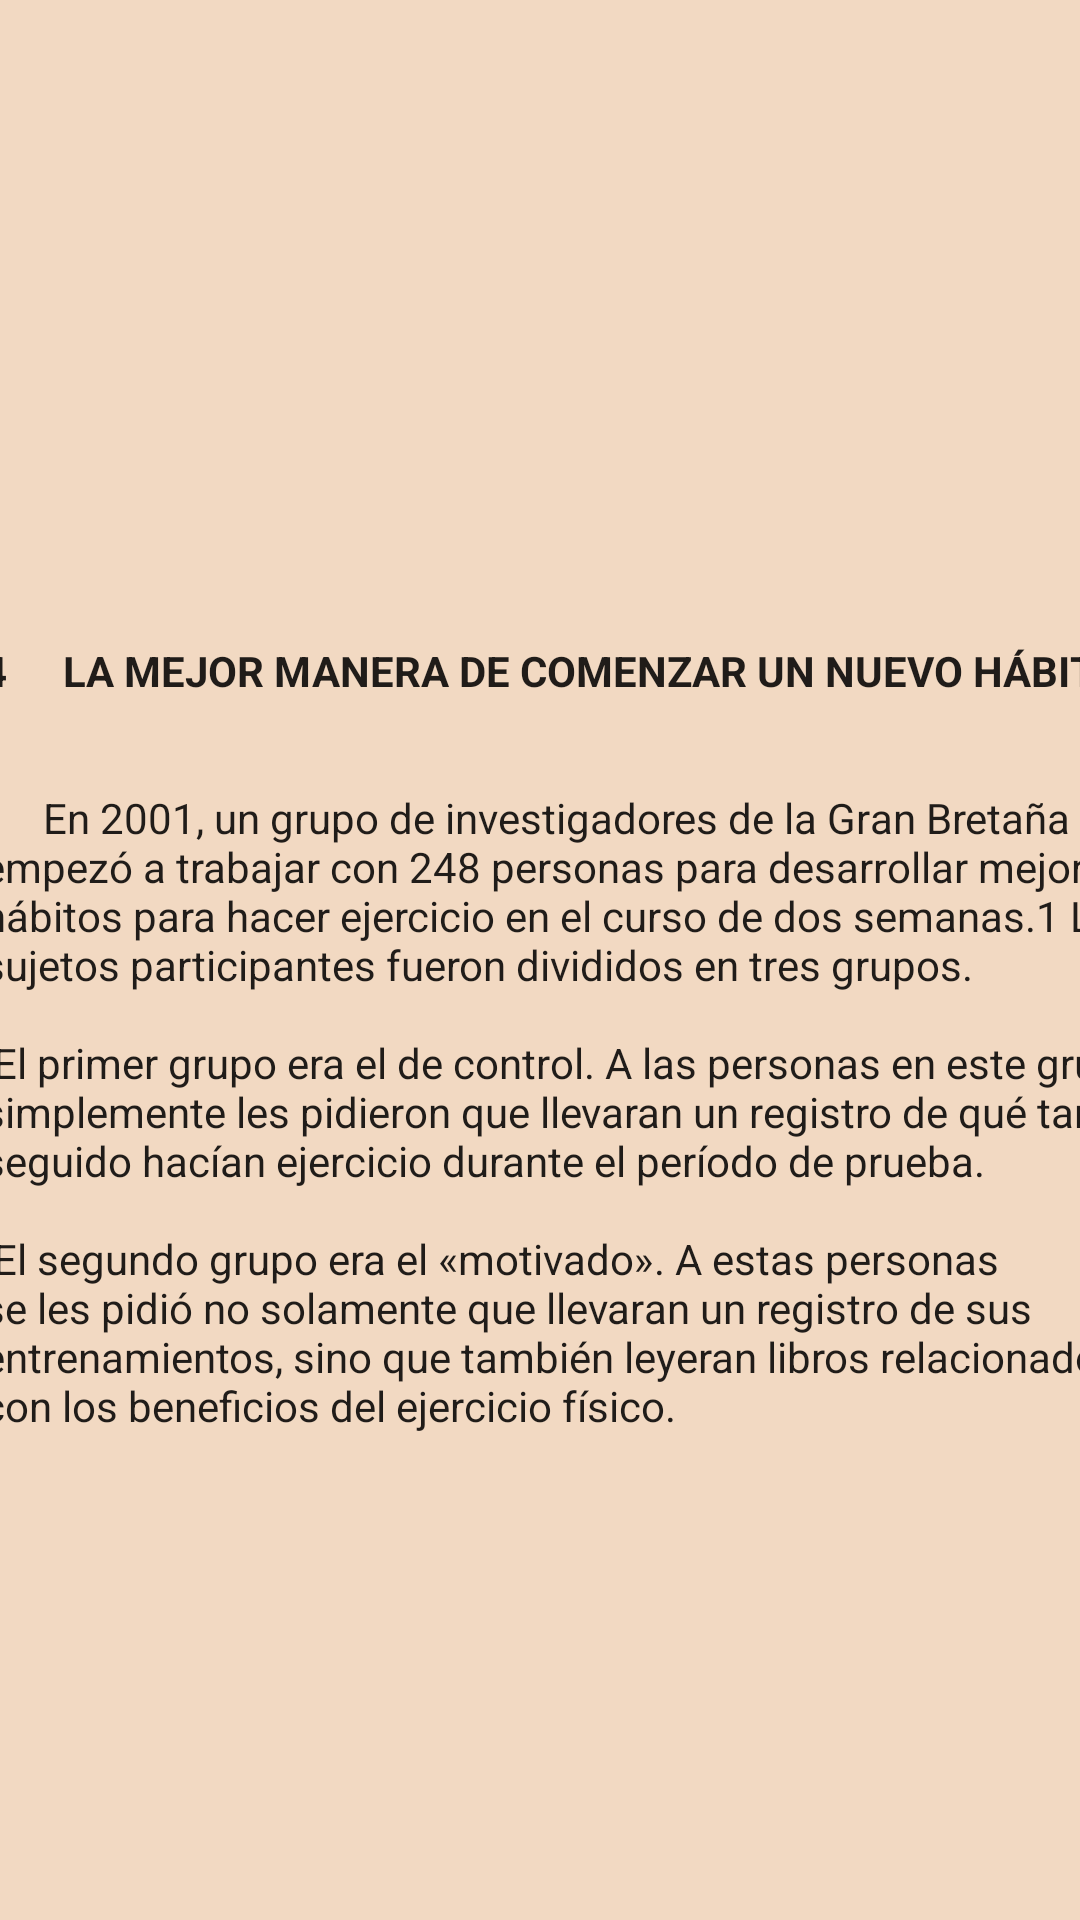

Layout XML and referenced resources for this Android screen:
<!-- AndroidManifest.xml: application theme Theme.Design.Light.NoActionBar -->
<!-- res/layout/fragment_blank4.xml -->
<?xml version="1.0" encoding="utf-8"?>
<androidx.constraintlayout.widget.ConstraintLayout xmlns:android="http://schemas.android.com/apk/res/android"
    xmlns:app="http://schemas.android.com/apk/res-auto"
    xmlns:tools="http://schemas.android.com/tools"
    android:id="@+id/frameLayout4"
    android:layout_width="match_parent"
    android:layout_height="match_parent"
    android:background="#F2D9C2"
    tools:context=".BlankFragment4" >

    <TextView
        android:id="@+id/textView12"
        android:layout_width="390dp"
        android:layout_height="309dp"
        android:layout_marginTop="8dp"
        android:gravity="fill"
        android:text="@string/app_fragmCap4"
        android:textAlignment="gravity"
        android:textAppearance="@style/TextAppearance.AppCompat.Body1"
        android:textSize="14sp"
        app:layout_constraintBottom_toBottomOf="parent"
        app:layout_constraintEnd_toEndOf="parent"
        app:layout_constraintHorizontal_bias="0.2"
        app:layout_constraintStart_toStartOf="parent"
        app:layout_constraintTop_toTopOf="parent"
        app:layout_constraintVertical_bias="0.569" />
</androidx.constraintlayout.widget.ConstraintLayout>
<!-- resources referenced by this layout -->
<resources>
  <string name="app_fragmCap4"><b>4\t\t\tLA MEJOR MANERA DE COMENZAR UN NUEVO HÁBITO</b>\n\n\n\t\t\tEn 2001, un grupo de investigadores de la Gran Bretaña empezó a trabajar con 248 personas para desarrollar mejores hábitos para hacer ejercicio en el curso de dos semanas.1 Los sujetos participantes fueron divididos en tres grupos.\n\n
  El primer grupo era el de control. A las personas en este grupo simplemente les pidieron que llevaran un registro de qué tan seguido hacían ejercicio durante el período de prueba. \n\n
  El segundo grupo era el «motivado». A estas personas se les pidió no solamente que llevaran un registro de sus entrenamientos, sino que también leyeran libros relacionados con los beneficios del ejercicio físico.</string>
</resources>
